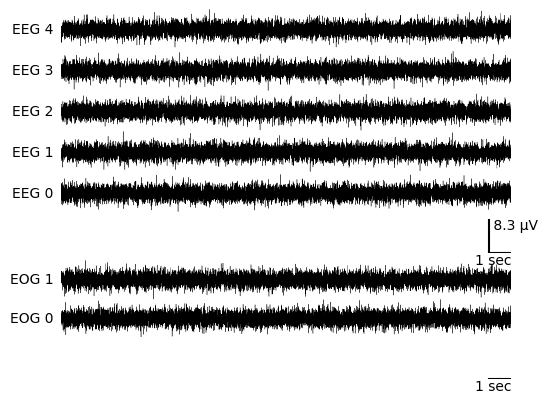

Recreate this plot in Python.
from matplotlib import pyplot as plt
from matplotlib.gridspec import GridSpec
import numpy as np

import matplotlib.pyplot as plt
plt.rcParams["font.family"] = "Times New Roman"

def plot_sig(X, X_EOG, **kwargs):
    """
    """

    # Number of component(s)/Channel(s), length of data:
    n_comp, l = X.shape
    # EOG
    n_eog, l = X_EOG.shape

    # Required params:
    fs = kwargs.get("fs")
    ch_name = kwargs.get("ch_names")
    eog_ch_name = kwargs.get("eog_ch_names")

    
    # assert fs==None or ch_name==None or eog_ch_name==None, "Missing Params!!"

    # Timespan of signal
    nsec = l/fs
    t_axis = np.linspace(0, nsec, l)

    # Transforming signal to plot:
    comp_scale = kwargs.get("scale")

    if not comp_scale:
        comp_scale = np.max(X) - np.min(X)
    
    X_ = np.zeros([n_comp, l])

    for i in range(n_comp):
        baseline_X = X[i,:] - np.mean(X[i,:])
        X_[i,:] = baseline_X + comp_scale * i

    comp_min, comp_max = np.min(X_), np.max(X_)
    X_mean = np.mean(X_, axis = 1)

    # figure & grid spacing
    dpi = kwargs.get("dpi")
    if dpi:
        fig = plt.figure(dpi = dpi)
    else:
        fig = plt.figure()


    # Outlining the plot
    n_ = n_comp + 1 + n_eog + 1

    # Grid
    gs = GridSpec(n_, 11, figure=fig)

    # EEG/ICA components >>>>>>>>>>>>>>>>>>>>>>>>>>>>>>>>>>>>>>>>>>>>>>>>>>>>>

    ## Comp's name/ch_name
    ax0 = fig.add_subplot(gs[:n_comp, 0])
    ax0.set(xlim = (0, 1), ylim=(comp_min, comp_max))
    ax0.axis("off")
    
    assert len(ch_name) == n_comp, "len(ch_name) != n_comp"
    
    for idx, ch in enumerate(ch_name):    
        ax0.text(
            1, X_mean[idx],
            ch,
            verticalalignment="center",
            horizontalalignment="right",
        )


    ## Comp/channel's Signal
    ax1 = fig.add_subplot(gs[:n_comp, 1:])
    ax1.axis("off")
    ax1.set(xlim = (0, nsec), ylim=(comp_min, comp_max))

    for i in range(n_comp):
        ax1.plot(
            t_axis, 
            X_[i,:],
            color="black",
            linewidth=.25
        )

    ## Signal Scale:
    ax2 = fig.add_subplot(gs[n_comp:n_comp+1, 1:])
    ax2.set(xlim = (0, nsec), ylim=(0, comp_scale))
    ax2.axis("off")

    ## x-axis scale
    ax2.plot([nsec-1, nsec], [0, 0], color="black")
    ax2.text(
            nsec, 0,
            "1 sec",
            verticalalignment="top",
            horizontalalignment="right"
        )

    ## y-axis scale
    unit = kwargs.get("unit")
    
    if unit:
        ax2.plot([nsec-1, nsec-1], [0, comp_scale], \
            color="black",
            # linewidth = .5
            )
        
        ax2.text(
            nsec-1, comp_scale,
            f" {np.round(comp_scale, 1)} {unit}",
            verticalalignment="top",
            horizontalalignment="left"
        )
    
    # EOG >>>>>>>>>>>>>>>>>>>>>>>>>>>>>>>>>>>>>>>>>>>>>>>>>>>>>
    
    # Transforming signal to plot:
    eog_scale = np.max(X_EOG) - np.min(X_EOG)
    
    X_EOG_ = np.zeros([n_comp, l])

    for i in range(n_eog):
        baseline_X_EOG = X_EOG[i,:] - np.mean(X_EOG[i,:])
        X_EOG_[i,:] = baseline_X_EOG + eog_scale * i

    eog_min, eog_max = np.min(X_EOG_), np.max(X_EOG_)
    X_EOG_mean = np.mean(X_EOG_, axis = 1)
    
    ## Comp's name/ch_name
    ax0 = fig.add_subplot(gs[-n_eog-1:-1, 0])
    ax0.set(xlim = (0, 1), ylim=(eog_min, eog_max))
    ax0.axis("off")
    
    assert len(eog_ch_name) == n_eog, "len(ch_name) != n_comp"
    
    for idx, ch in enumerate(eog_ch_name):    
        ax0.text(
            1, X_EOG_mean[idx],
            ch,
            verticalalignment="center",
            horizontalalignment="right",
        )

    ## Comp/channel's Signal
    ax1 = fig.add_subplot(gs[-n_eog-1:-1, 1:])
    ax1.axis("off")
    ax1.set(xlim = (0, nsec), ylim=(eog_min, eog_max))

    for i in range(n_eog):
        ax1.plot(
            t_axis, 
            X_EOG_[i,:],
            color="black",
            linewidth=.25
        )
    
    ## Signal Scale:
    ax2 = fig.add_subplot(gs[-1, 1:])
    ax2.set(xlim = (0, nsec), ylim=(0, eog_scale))
    ax2.axis("off")

    ## x-axis scale
    ax2.plot([nsec-1, nsec], [0, 0], color="black")
    ax2.text(
            nsec, 0,
            "1 sec",
            verticalalignment="top",
            horizontalalignment="right"
        )

    ## y-axis scale
    eog_unit = kwargs.get("eog_unit")
    
    if eog_unit:
        ax2.plot([nsec-1, nsec-1], [0, eog_scale], \
            color="black",
            # linewidth = .5
            )
        
        ax2.text(
            nsec-1, eog_scale,
            f" {np.round(eog_scale, 1)} {eog_unit}",
            verticalalignment="top",
            horizontalalignment="left"
        )


    fname = kwargs.get("fname")
    if fname:
        fname = f"{fname}.png"
        fig.save_fig(fname)
        return fig

    return fig

if __name__ == "__main__":
    X = np.random.randn(5, 10000)
    X_EOG = np.random.randn(2, 10000) * 100

    plot_sig(
        X = X,
        X_EOG = X_EOG,
        fs = 500,
        ch_names = [f"EEG {i}" for i in range(5)],
        eog_ch_names = [f"EOG {i}" for i in range(2)],
        unit="μV"
    )

    plt.show()